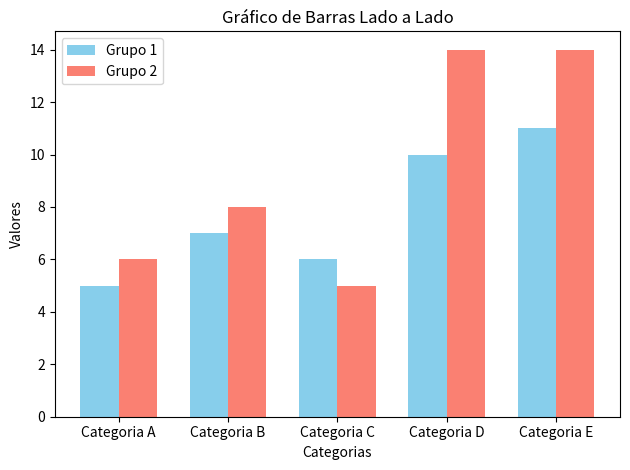

Write Python code to recreate this figure.
# # #

# import pylustrator

# FIGURA 1

'''Figura 1 - Comparar propriedades genômicos para avaliar os genomas completos e os genomas completados.
Propriedades:
    - Conteúdo GC 
    - Completude Busco Result
    - Cromossomos
    - Tamanho
    - Quantidade de Ns
'''

'''import matplotlib.pyplot as plt
#import pylustrator
#pylustrator.start()

# Dados para o gráfico
categorias = ['A', 'B', 'C', 'D']
valores = [10, 20, 15, 25]

# Criando o gráfico de barras
plt.bar(categorias, valores, color='blue')

# Personalização do gráfico
plt.title('Gráfico de Barras com Matplotlib')
plt.xlabel('Categorias')
plt.ylabel('Valores')

# Exibindo o gráfico
#% start: automatic generated code from pylustrator
plt.figure(1).ax_dict = {ax.get_label(): ax for ax in plt.figure(1).axes}
import matplotlib as mpl
getattr(plt.figure(1), '_pylustrator_init', lambda: ...)()
plt.figure(1).axes[0].set(position=[0.1521, 0.5475, 0.3057, 0.3782], xlim=(-0.6394, 3.541), ylim=(0.5006, 26.75))
plt.figure(1).axes[0].patches[3].set_height(1.065341)
plt.figure(1).axes[0].patches[3].set_width(0.529376)
plt.figure(1).axes[0].patches[3].set_xy([3.184997, 21.244537])
#% end: automatic generated code from pylustrator
plt.show()
'''

import matplotlib.pyplot as plt
import numpy as np

# Dados de exemplo
categorias = ['Categoria A', 'Categoria B', 'Categoria C', 'Categoria D', 'Categoria E']
valores1 = [5, 7, 6, 10, 11]
valores2 = [6, 8, 5, 14, 14]

# Configuração para barras lado a lado
x = np.arange(len(categorias))  # Posições no eixo X
largura = 0.35  # Largura das barras

# Criação do gráfico
fig, ax = plt.subplots()
barras1 = ax.bar(x - largura/2, valores1, largura, label='Grupo 1', color='skyblue')
barras2 = ax.bar(x + largura/2, valores2, largura, label='Grupo 2', color='salmon')

# Personalização do gráfico
ax.set_xlabel('Categorias')
ax.set_ylabel('Valores')
ax.set_title('Gráfico de Barras Lado a Lado')
ax.set_xticks(x)
ax.set_xticklabels(categorias)
ax.legend()

# Exibição
plt.tight_layout()
plt.show()
